Photos from the image-classification dataset "data_final" in the GitHub repository Vojeshwini/Black-pepper-disease-detection-using-AI. Its 6 classes are: foot rot, healthy, leaf blight, pollu disease, slow decline, yellow mottle virus.

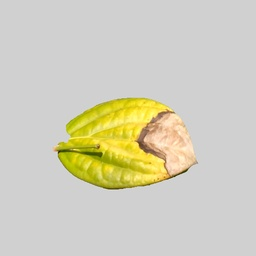
Label: leaf blight

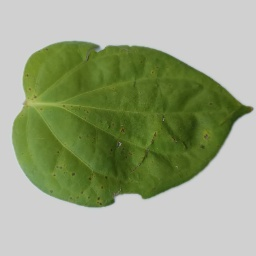
Label: slow decline

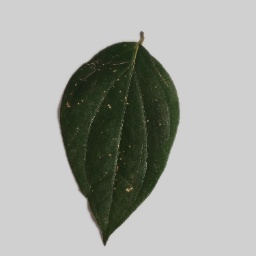
Label: pollu disease

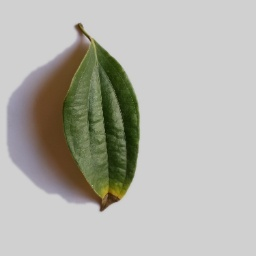
Label: foot rot

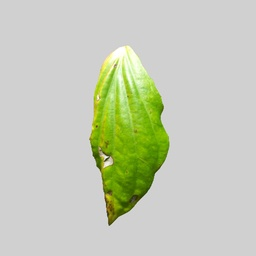
Label: yellow mottle virus

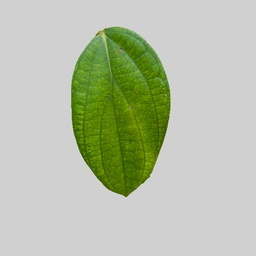
Label: healthy
